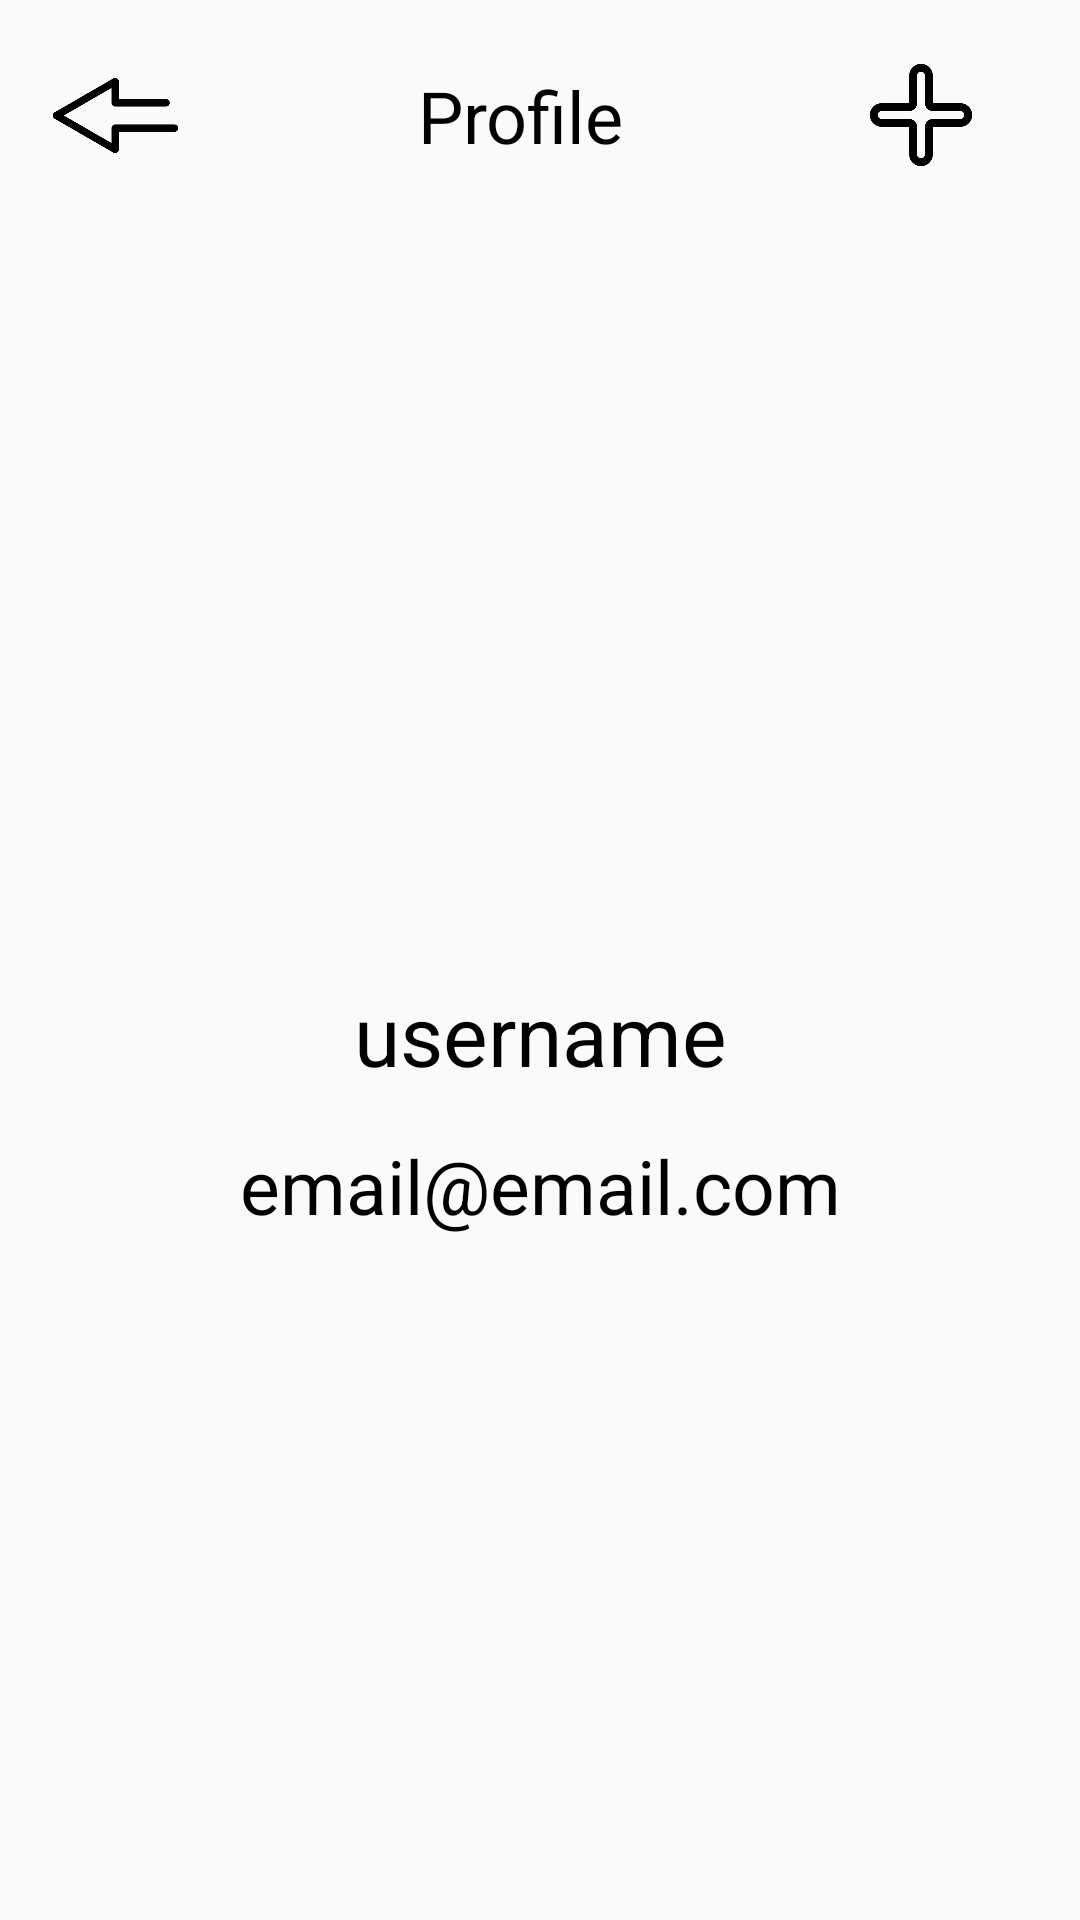

Android layout source for this screen:
<!-- AndroidManifest.xml: application theme Theme.Askme.NOActionBar -->
<!-- res/layout/activity_profile.xml -->
<?xml version="1.0" encoding="utf-8"?>
<LinearLayout xmlns:android="http://schemas.android.com/apk/res/android"
    android:layout_width="match_parent"
    android:layout_height="match_parent"
    android:orientation="vertical"
    android:padding="16dp">

    <LinearLayout

        android:layout_width="match_parent"
        android:layout_height="wrap_content"
        android:orientation="horizontal"
        android:gravity="center_vertical">

        <ImageView
            android:id="@+id/back_icon"
            android:layout_width="45dp"
            android:layout_height="45dp"
            android:src="@drawable/back_icon"
            android:layout_marginEnd="16dp"
            android:onClick="back"
            ></ImageView>

        <TextView
            android:id="@+id/dashboard_text"
            android:layout_width="wrap_content"
            android:layout_height="wrap_content"
            android:textSize="24dp"
            android:text="Profile"
            android:layout_weight="1"
            android:layout_marginStart="0dp"
            android:gravity="center"
            android:textColor="@android:color/black"
            />

        <ImageView
            android:id="@+id/dashboard_icon"
            android:layout_width="42dp"
            android:layout_height="42dp"
            android:src="@drawable/plus_icon"
            android:layout_marginStart="16dp"
            android:layout_marginEnd="16dp"
            android:onClick="newQuestion"
            ></ImageView>

    </LinearLayout>

    <ImageView
        android:id="@+id/profile"
        android:layout_width="wrap_content"
        android:layout_height="200dp"
        android:src="@drawable/profil"
        android:layout_marginTop="35dp"
        android:layout_marginStart="16dp"
        android:layout_marginEnd="16dp"
        ></ImageView>
    <TextView
        android:id="@+id/username"
        android:layout_width="match_parent"
        android:layout_height="wrap_content"
        android:textSize="28dp"
        android:text="username"
        android:layout_marginTop="30dp"
        android:gravity="center"
        android:textColor="@android:color/black"
        />
    <TextView
        android:id="@+id/email"
        android:layout_width="match_parent"
        android:layout_height="wrap_content"
        android:textSize="25dp"
        android:text="email@email.com"
        android:layout_marginTop="15dp"
        android:gravity="center"
        android:textColor="@android:color/black"
        />


</LinearLayout>
<!-- resources referenced by this layout -->
<resources>
  <!-- drawable back_icon: png bitmap (drawable, 6788 bytes) -->
  <!-- drawable plus_icon: png bitmap (drawable, 7065 bytes) -->
  <style name="Theme.Askme.NOActionBar" parent="Base.Theme.Askme">
  
          <item name="android:statusBarColor">@color/blue</item>
  
      </style>
  <style name="Base.Theme.Askme" parent="Theme.AppCompat.Light.NoActionBar">
          
          
      </style>
  <color name="blue">#2980b9</color>
</resources>
